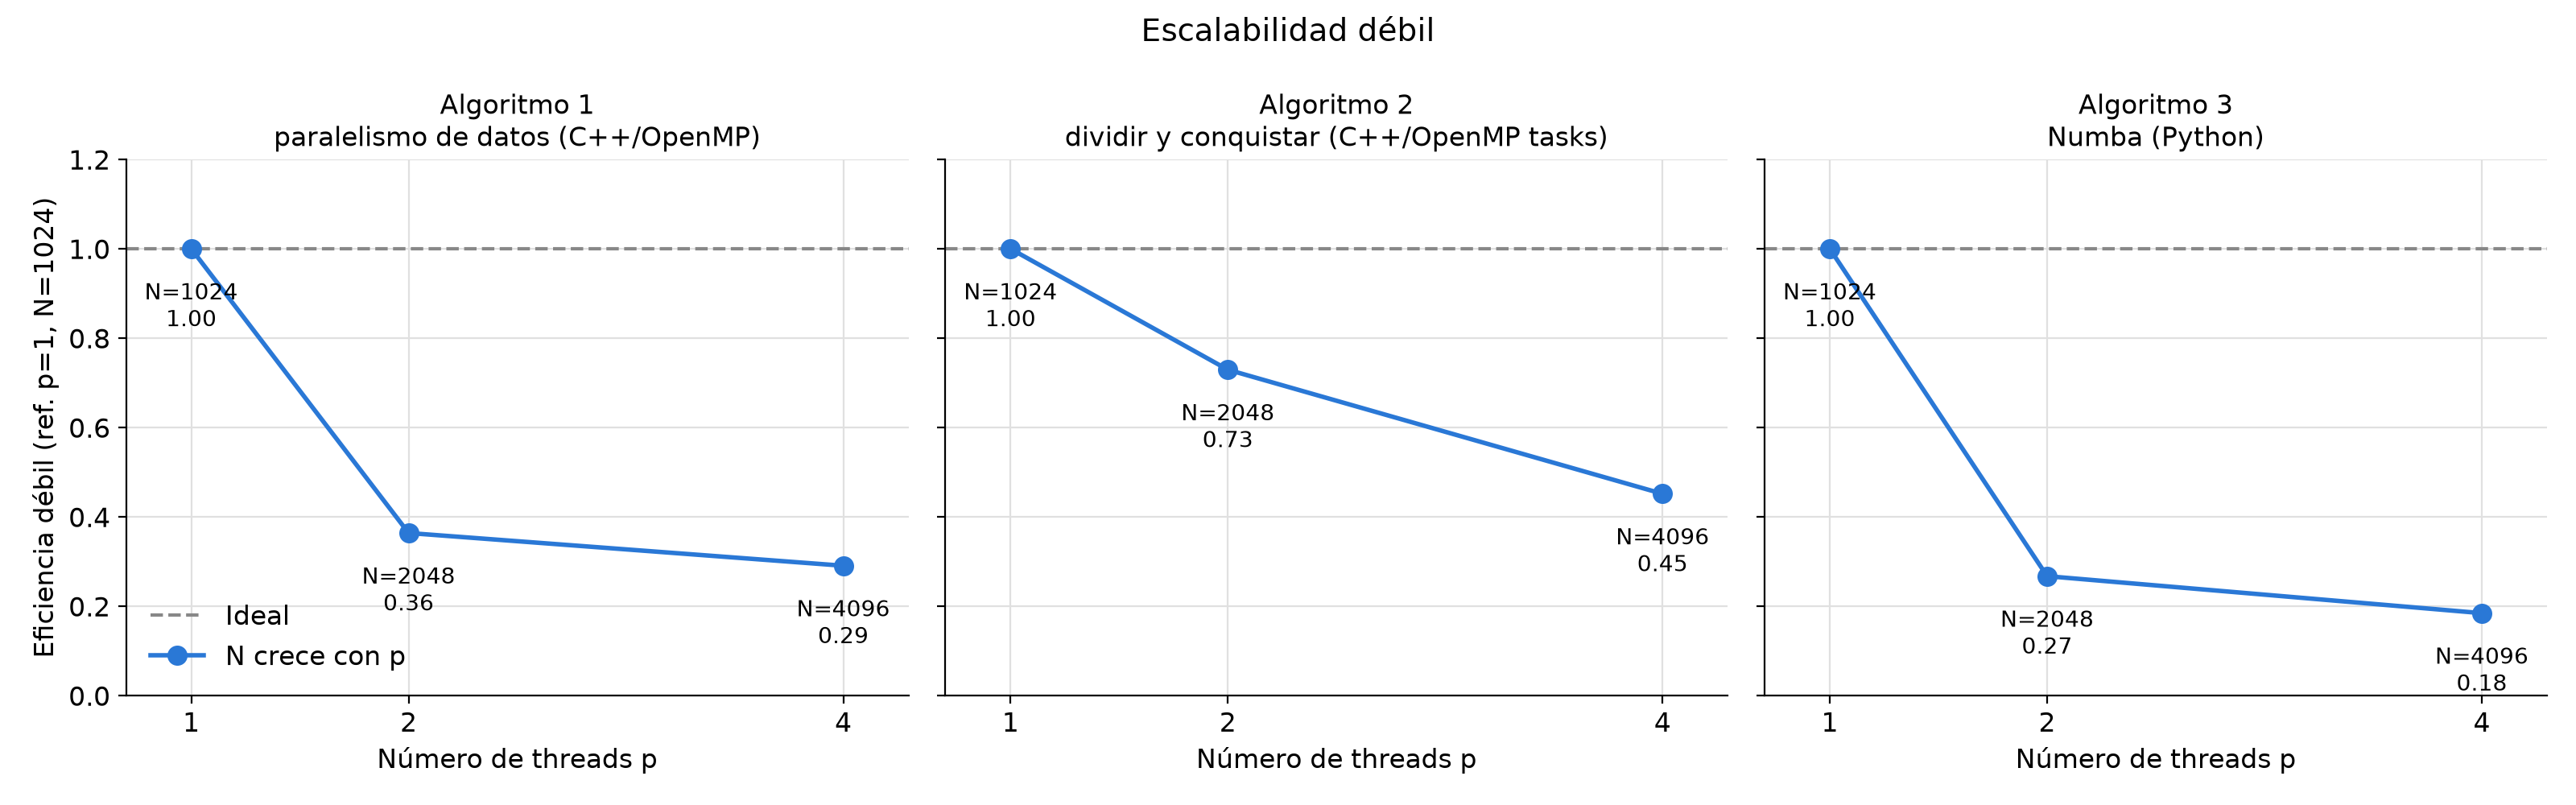

Source code (Python):
"""Parte f) Escalabilidad debil.

Lee el CSV de exec_parte_f.sh y genera grafico_parte_f.png (un panel por
algoritmo, en una fila) mas una tabla en consola.

Como el trabajo es W(N) = 2 N^3, al pasar de (p=1, N=1024) a (p=2, N=2048) y
(p=4, N=4096) el trabajo crece 8x por paso mientras p solo crece 2x. Por eso la
eficiencia debil se normaliza por trabajo por thread:

    E_debil(p, N) = [W(N) / (p T(p, N))] / [W(N0) / T(1, N0)]

es decir, el rendimiento (GFLOP/s) por thread relativo al caso p=1, N0=1024.
Ideal: E_debil = 1.

Uso: uv run python grafico_parte_f.py [resultados_parte_f.csv] [sufijo]
"""

import csv
import sys
from collections import defaultdict
from statistics import mean

import matplotlib.pyplot as plt

archivo = sys.argv[1] if len(sys.argv) > 1 else "resultados_parte_f.csv"
sufijo = sys.argv[2] if len(sys.argv) > 2 else ""

nombres = {
    "alg1": "Algoritmo 1: paralelismo de datos (C++/OpenMP)",
    "alg2": "Algoritmo 2: dividir y conquistar (C++/OpenMP tasks)",
    "alg3": "Algoritmo 3: Numba (Python)",
}
casos = [(1, 1024), (2, 2048), (4, 4096)]  # (p, N)
ps = [p for p, _ in casos]

# Promedio de las repeticiones: T[alg][(N, p)] en ms
corridas = defaultdict(lambda: defaultdict(list))
with open(archivo) as f:
    for fila in csv.DictReader(f):
        corridas[fila["algoritmo"]][(int(fila["N"]), int(fila["p"]))].append(float(fila["tiempo_ms"]))
T = {alg: {k: mean(v) for k, v in d.items()} for alg, d in corridas.items()}


def gflops_por_thread(alg, N, p):
    return 2 * N**3 / (T[alg][(N, p)] * 1e-3) / p / 1e9


def eficiencia_debil(alg, N, p):
    p0, N0 = casos[0]
    return gflops_por_thread(alg, N, p) / gflops_por_thread(alg, N0, p0)


plt.rcParams.update({"font.size": 12})
fig, axes = plt.subplots(1, 3, figsize=(16, 5), sharey=True)

for ax, alg in zip(axes, sorted(T)):
    # Tabla en consola
    print(f"\n{nombres.get(alg, alg)}")
    print(f"{'p':>3} {'N':>6} {'T (ms)':>10} {'GFLOP/s/thr':>12} {'E debil':>8}")
    for p, N in casos:
        print(f"{p:>3} {N:>6} {T[alg][(N, p)]:>10.2f} {gflops_por_thread(alg, N, p):>12.3f} "
              f"{eficiencia_debil(alg, N, p):>8.3f}")

    e = [eficiencia_debil(alg, N, p) for p, N in casos]
    ax.axhline(1, color="#888888", linestyle="--", linewidth=1.5, label="Ideal")
    ax.plot(ps, e, marker="o", markersize=8, linewidth=2, color="#2a78d6",
            label="N crece con p")
    for (p, N), ei in zip(casos, e):
        ax.annotate(f"N={N}\n{ei:.2f}", (p, ei), textcoords="offset points",
                    xytext=(0, -14), ha="center", va="top", fontsize=10)

    titulo, _, detalle = nombres.get(alg, alg).partition(": ")
    ax.set_title(f"{titulo}\n{detalle}", fontsize=12)
    ax.set_xlabel("Número de threads p")
    ax.set_xticks(ps)
    ax.set_xlim(0.7, 4.3)
    ax.grid(True, color="#e0e0e0", linewidth=0.8)
    ax.set_axisbelow(True)
    for s in ("top", "right"):
        ax.spines[s].set_visible(False)

axes[0].set_ylabel("Eficiencia débil (ref. p=1, N=1024)")
axes[0].set_ylim(0, max(1.2, axes[0].get_ylim()[1] * 1.1))
axes[0].legend(frameon=False, loc="lower left")
fig.suptitle("Escalabilidad débil", fontsize=14)
fig.tight_layout()
salida = f"grafico_parte_f{sufijo}.png"
fig.savefig(salida, dpi=200)
print(f"\nGráfico guardado en {salida}")

plt.show()
